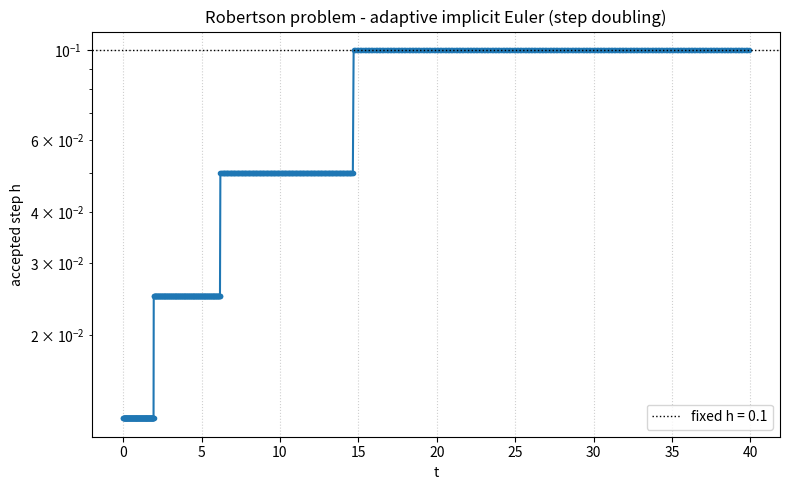
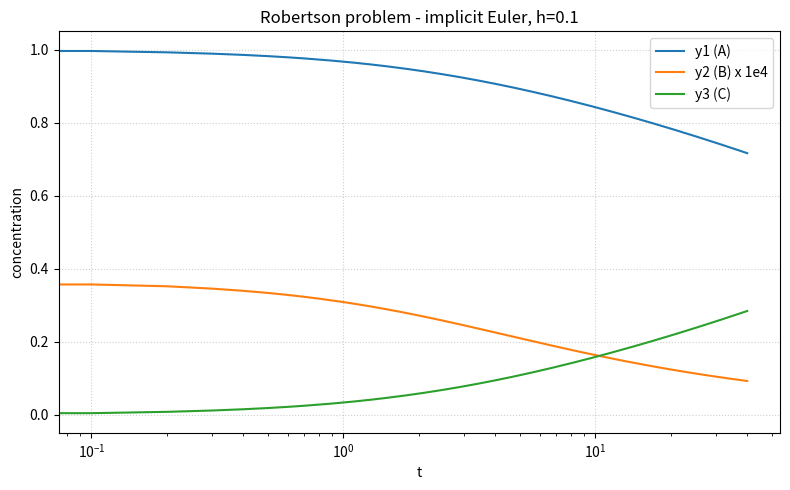

Python code for these plots, in order:
"""
implicit_euler_skeleton.py - Implicit Euler with Newton's iteration.

Scaffolding for Week 2. The structure, plotting, and test harness are provided.
Your job is to complete the marked sections:

    [TASK 1]  implement the RHS of the Robertson problem (stiff benchmark)
    [TASK 2]  implement the Jacobian (analytic) of the Robertson RHS
    [TASK 3]  implement one Newton step for the implicit Euler equation
    [TASK 4]  build your own scipy oracle and cross-check y(40) component-wise

Provided (no code to write, but read the comments):
    - the solver harness (implicit Euler via Newton, mass check, figures)
    - the damping switch (0 < damping <= 1) wired into TASK 3's Newton step;
      Tutorial 2's individual challenge lives in rc_diode_challenge.py
      (full vs adaptive-damped Newton on an RC-diode circuit)
    - the explicit-Euler blow-up demo and the frozen-Jacobian estimate
    - the deep-work hook (Tutorial 2): implement the NEW solver
      adaptive_implicit_euler --- a step-doubling controller (one step of
      size h (y_coarse) vs two of h/2 (y_fine));
      ||y_fine - y_coarse|| is the local-error estimate that drives h
      (halve if e > tol, double if e < tol/10).  Until it is implemented,
      main()'s [4] demo prints a "skipped" notice and moves on, so the
      Lecture-2 lab run (which uses this same file) does not crash

Run with:
    python implicit_euler_skeleton.py

Outputs: `robertson_implicit.png` (solution) and, once the deep-work
solver is implemented, `robertson_adaptive_h.png` (accepted step vs t).

Author: <李昆泽>
Course: Numerical Analysis of ODEs and PDEs
"""

import numpy as np
import matplotlib.pyplot as plt
from scipy.integrate import solve_ivp


# ---------------------------------------------------------------------------
# Model: Robertson chemical kinetics (stiff: largest Jacobian eigenvalue
# ~ 3.4e3, NOT the rate constant 3e7, because y2 stays ~1e-5; stiffness ratio
# ~ 5e3 during the transient, growing to ~1.6e5 at t=40; mass y1+y2+y3 = 1 is
# a linear invariant)
#
#   y1' = -0.04 y1 + 1e4 y2 y3
#   y2' =  0.04 y1 - 1e4 y2 y3 - 3e7 y2^2
#   y3' =  3e7 y2^2
#   y(0) = [1, 0, 0]
#
# Verify against your own oracle: scipy.integrate.solve_ivp with a very tight
# tolerance (method='BDF' or 'Radau', rtol=1e-12). There is no handed-in
# reference value in this course - see project brief Section 2, "How to verify without a given answer".
# Mass conservation: y1 + y2 + y3 = 1 (linear invariant)
# ---------------------------------------------------------------------------

def robertson_rhs(t, y):
    """Robertson RHS. y has shape (3,)."""
    y1, y2, y3 = y
    # [TASK 1]  return the 3-component derivative as a 1-D array
    dydt = np.array([
        -0.04 * y1 + 1e4 * y2 * y3,
         0.04 * y1 - 1e4 * y2 * y3 - 3e7 * y2 * y2,
         3e7 * y2 * y2
    ])
    return dydt


def robertson_jacobian(t, y):
    """Analytic 3x3 Jacobian of the Robertson RHS.

    J[i, j] = d f_i / d y_j
    """
    y1, y2, y3 = y
    # [TASK 2]  build the 3x3 matrix J.
    #
    #   df1/dy1 = -0.04        df1/dy2 = 1e4*y3      df1/dy3 = 1e4*y2
    #   df2/dy1 =  0.04        df2/dy2 = -1e4*y3 - 6e7*y2   df2/dy3 = -1e4*y2
    #   df3/dy1 =  0           df3/dy2 = 6e7*y2      df3/dy3 = 0
    J = np.array([
        [-0.04,  1e4 * y3,               1e4 * y2],
        [ 0.04, -1e4 * y3 - 6e7 * y2,   -1e4 * y2],
        [ 0.0,   6e7 * y2,               0.0     ]
    ])
    return J


# ---------------------------------------------------------------------------
# Newton's iteration for the implicit Euler step
#
# Implicit Euler:  y_{n+1} = y_n + h f(t_{n+1}, y_{n+1})
# Rearranged:      F(w) = w - y_n - h f(t_{n+1}, w) = 0
# Newton:          w <- w - J_F(w)^{-1} F(w),  J_F(w) = I - h J_f(w)
# ---------------------------------------------------------------------------

# trace=True prints the residual ||F||_inf per iteration (lightning-talk
# diagnostic); line_search=True adds the backtracking (adaptive) damping
# you implement as [TASK B] of the Tutorial-2 individual challenge
# (rc_diode_challenge.py), replayed here on Robertson (implemented in the
# reference); the scaffold itself leaves both False.
def newtonsolve_implicit_euler(f, jac, t_next, y_n, h, tol=1e-12, max_iter=30,
                              damping=1.0, trace=False, line_search=False):
    """Solve the implicit Euler equation for y_{n+1}.

    Returns (y_next, converged).
    """
    w = y_n.copy()          # initial guess: value from previous time step
    for _ in range(max_iter):
        # residual F(w) = w - y_n - h f(t_next, w)
        F = w - y_n - h * f(t_next, w)
        residual_norm = np.linalg.norm(F, np.inf)
        # trace=True (passed from main()) prints the residual here - the
        # lightning-talk demo on the first step needs no extra code
        if trace:
            print(f"        ||F||_inf = {residual_norm:.3e}")
        if residual_norm < tol:
            return w, True
            
        # [TASK 3]  Newton step:
        I = np.eye(len(w))
        JF = I - h * jac(t_next, w)
        delta = np.linalg.solve(JF, F)
        w = w - damping * delta

    return w, False


def implicit_euler_step(f, jac, t, y, h):
    """One implicit Euler step using Newton's iteration."""
    y_next, converged = newtonsolve_implicit_euler(f, jac, t + h, y, h)
    if not converged:
        raise RuntimeError(f"Newton failed to converge at t={t:.3f}")
    return y_next


def solve_implicit_euler(f, jac, y0, t0, t1, h):
    """Integrate with nominal step h, shortened at the end to land on t1."""
    n_steps = int(np.ceil((t1 - t0) / h))
    t = np.empty(n_steps + 1)
    t[0] = t0
    y = np.zeros((n_steps + 1,) + np.shape(y0))
    y[0] = y0
    for n in range(n_steps):
        step = min(h, t1 - t[n])
        t[n + 1] = t[n] + step
        y[n + 1] = implicit_euler_step(f, jac, t[n], y[n], step)
    return t, y


# ---------------------------------------------------------------------------
# Deep-work (Tutorial 2): adaptive step-size controller (step doubling)
#
# A NEW solver, parallel to solve_implicit_euler above.  The step h is
# driven by the method's own local-error signal instead of staying fixed:
#     y_coarse = one  implicit Euler step of size h
#     y_fine   = two  implicit Euler steps of size h/2
#     e = ||y_fine - y_coarse||   (an O(h^2) local-error estimate)
# Controller: accept if e <= tol; halve h if e > tol; double h (up to h0)
# if e < tol/10.  Accept y_fine (the more accurate of the two candidates).
# ---------------------------------------------------------------------------

def adaptive_implicit_euler(f, jac, y0, t0, t1, h0, tol):
    """Step-doubling adaptive implicit Euler.

    Returns (t, y, h_used): the accepted grid, the solution on it, and the
    step actually taken at each accepted step (len(h_used) + 1 == len(t)).
    """
    t = [t0]
    y = [np.array(y0, dtype=float)]
    h_used = []
    h = h0
    
    # Deep-work controller loop implementation
    while t[-1] < t1:
        h = min(h, t1 - t[-1])          # never overshoot the end
        y_coarse = implicit_euler_step(f, jac, t[-1], y[-1], h)
        y_half   = implicit_euler_step(f, jac, t[-1], y[-1], h/2)
        y_fine   = implicit_euler_step(f, jac, t[-1] + h/2, y_half, h/2)
        
        e = np.linalg.norm(y_fine - y_coarse, np.inf)
        
        if e <= tol:
            # Accept step
            t.append(t[-1] + h)
            y.append(y_fine)
            h_used.append(h)
            
            # Double h if error is very small (up to h0)
            if e < tol / 10:
                h = min(2 * h, h0)
        else:
            # Reject step and halve h
            h = h / 2
            
    return np.array(t), np.array(y), np.array(h_used)


# ---------------------------------------------------------------------------
# Explicit Euler (imported from the Week-1 scaffold or re-implemented here)
# ---------------------------------------------------------------------------

def euler_step(f, t, y, h):
    return y + h * f(t, y)


def solve_euler(f, y0, t0, t1, h):
    """Use nominal step h; shorten the final step to land exactly at t1."""
    n_steps = int(np.ceil((t1 - t0) / h))
    t = np.empty(n_steps + 1)
    t[0] = t0
    y = np.zeros((n_steps + 1,) + np.shape(y0))
    y[0] = y0
    for n in range(n_steps):
        step = min(h, t1 - t[n])
        t[n + 1] = t[n] + step
        y[n + 1] = euler_step(f, t[n], y[n], step)
    return t, y


# ---------------------------------------------------------------------------
# Main
# ---------------------------------------------------------------------------

def main():
    print("=" * 60)
    print("implicit_euler_skeleton.py - Newton for stiff problems")
    print("=" * 60)

    y0 = np.array([1.0, 0.0, 0.0])
    t0, t1 = 0.0, 40.0
    h = 0.1

    # 1. cross-check against YOUR OWN tight-tolerance oracle.
    #    [TASK 4]  Build it with scipy.integrate.solve_ivp and compare ALL
    #    three components at t=40:
    #      from scipy.integrate import solve_ivp
    #      sol = solve_ivp(robertson_rhs, [t0, t1], y0,
    #                      method='BDF', rtol=1e-12, atol=1e-14)
    #      y_oracle = sol.y[:, -1]        # tight reference, shape (3,)
    #    There is no handed-out value here - learning to construct and trust a
    #    reference is the exercise. (Sanity: every relative error < 1%.)
    # 1b. lightning-talk demo: Newton residual on the FIRST step (t = 0.1).
    #     trace=True makes newtonsolve_implicit_euler print ||F||_inf per
    #     Newton iteration.  Expect it to RISE on the first full step (the
    #     initial guess y2 = 0 is a degenerate point where the 3e7*y2^2 term
    #     is dormant) and then decay quadratically - show this live.
    newtonsolve_implicit_euler(robertson_rhs, robertson_jacobian, t0 + h, y0, h,
                               trace=True)
    t, y = solve_implicit_euler(robertson_rhs, robertson_jacobian, y0, t0, t1, h)
    y_end = y[-1]
    
    # [TASK 4] your scipy oracle's y(40), shape (3,)
    sol = solve_ivp(robertson_rhs, [t0, t1], y0, 
                    method='BDF', rtol=1e-12, atol=1e-14)
    y_oracle = sol.y[:, -1]
    
    if y_oracle is None:
        print(f"[1] implicit Euler h={h}:  y(40) = {y_end}  (build your scipy "
              f"oracle in [TASK 4] to see the comparison)")
    else:
        print(f"[1] implicit Euler h={h}:  y(40) vs oracle (rel. err per component):")
        for i, name in enumerate(["y1", "y2", "y3"]):
            rel = abs(y_end[i] - y_oracle[i]) / abs(y_oracle[i])
            print(f"    {name}(40) = {y_end[i]:.6e}  vs oracle {y_oracle[i]:.6e}  "
                  f"(rel. err = {rel:.3%})")

    # 2. mass conservation
    mass = y.sum(axis=1)
    ok2 = np.max(np.abs(mass - 1.0)) < 1e-10
    print(f"[2] mass conservation: max|sum-1| = {np.max(np.abs(mass-1.0)):.2e} "
          f"-> {'PASS' if ok2 else 'FAIL'}")
    # For the lightning talk: plot (mass - 1) vs. t to show the drift curve,
    # e.g. ax.plot(t, mass - 1.0) on a log scale.  A clean line at ~0 means
    # the RHS/Newton solve preserves the linear invariant.

    # 3. explicit Euler is impractical: it blows up even with thousands of steps
    #    Theory: the largest Jacobian eigenvalue is ~3.4e3 (NOT the rate
    #    constant 3e7, since y2 ~ 1e-5), so Forward Euler stability needs
    #    h < 2/3.4e3 ~ 5.9e-4, i.e. ~7e4 steps for T=40. Running h=0.01 (only
    #    4000 steps) already fails.
    #    (The overflow warnings from the blow-up are EXPECTED - that is the point.)
    t_full = 40.0
    with np.errstate(over="ignore", invalid="ignore"):
        tE, yE = solve_euler(robertson_rhs, y0, 0.0, t_full, 0.01)
    finite = np.all(np.isfinite(yE))
    h_max = 2.0 / 3393.0
    n_steps_theory = int(np.ceil(t_full / h_max))
    print(f"[3] explicit Euler h=0.01 over T=40 ({len(tE)} steps): "
          f"{'finite' if finite else 'blow-up (inf/nan)'}")
    print(f"    frozen-Jacobian estimate near the most restrictive sampled state: "
          f"h < {h_max:.2e} "
          f"-> ~{n_steps_theory:,} steps for T=40 (impractical)")

    # 4. deep-work demo (Tutorial 2): fixed vs adaptive step size.
    #    The controller should shrink h through the stiff transient and
    #    grow back toward h0 once the solution relaxes.  tol=2e-6 sits
    #    inside the local-error range at h=0.1 (e ~ 3.6e-5 at t=0 decaying
    #    to ~1.4e-7 at t=40), so the transient misses the budget (halve)
    #    and the relaxed tail beats it comfortably (double).  Try other
    #    tolerances and watch what happens to the h(t) curve.
    #    Lecture-2 note: adaptive_implicit_euler is still a stub until the
    #    Tutorial-2 deep work, so this demo is guarded below -- it prints a
    #    notice and moves on instead of crashing the Week-2 lab run.
    #    Re-run main() after the deep work to get the comparison and the
    #    h(t) figure.
    tol = 2e-6
    try:
        tA, yA, hA = adaptive_implicit_euler(robertson_rhs, robertson_jacobian,
                                             y0, t0, t1, h0=h, tol=tol)
    except NotImplementedError:
        print("[4] deep-work demo skipped: adaptive_implicit_euler is not "
              "implemented yet (Tutorial-2 deep work).")
        tA = yA = hA = None
    if tA is not None:
        print(f"[4] deep-work demo: fixed h={h} vs adaptive (start h0={h}, "
              f"tol={tol:g}):")
        print(f"    accepted steps:  fixed {len(t) - 1}   vs adaptive {len(hA)}")
        print(f"    smallest h reached: {hA.min():.3e}   (final h: {hA[-1]:.3e})")
        if y_oracle is not None:
            print(f"    final error vs oracle (inf-norm):")
            print(f"      fixed    y(40) = {y_end}   e_inf = "
                  f"{np.max(np.abs(y_end - y_oracle)):.3e}")
            print(f"      adaptive y(40) = {yA[-1]}   e_inf = "
                  f"{np.max(np.abs(yA[-1] - y_oracle)):.3e}")
        else:
            print("    (build your scipy oracle in [TASK 4] to get the error comparison)")
        fig, ax = plt.subplots(figsize=(8, 5))
        ax.plot(tA[:-1], hA, marker=".", ls="-")
        ax.axhline(h, color="k", ls=":", lw=1, label=f"fixed h = {h}")
        ax.set_xlabel("t"); ax.set_ylabel("accepted step h")
        ax.set_title("Robertson problem - adaptive implicit Euler (step doubling)")
        ax.set_yscale("log"); ax.legend(); ax.grid(True, ls=":", alpha=0.6)
        fig.tight_layout(); fig.savefig("robertson_adaptive_h.png", dpi=150); plt.close(fig)

    # 5. figures
    fig, ax = plt.subplots(figsize=(8, 5))
    ax.plot(t, y[:, 0], label="y1 (A)")
    ax.plot(t, y[:, 1] * 1e4, label="y2 (B) x 1e4")
    ax.plot(t, y[:, 2], label="y3 (C)")
    ax.set_xlabel("t"); ax.set_ylabel("concentration")
    ax.set_title("Robertson problem - implicit Euler, h=0.1")
    ax.legend(); ax.grid(True, ls=":", alpha=0.6)
    ax.set_xscale("log")
    fig.tight_layout(); fig.savefig("robertson_implicit.png", dpi=150); plt.close(fig)

    print("=" * 60)
    print("ALL TESTS PASS" if ok2 else "SOME TESTS FAIL - see above")
    print("=" * 60)


if __name__ == "__main__":
    main()
